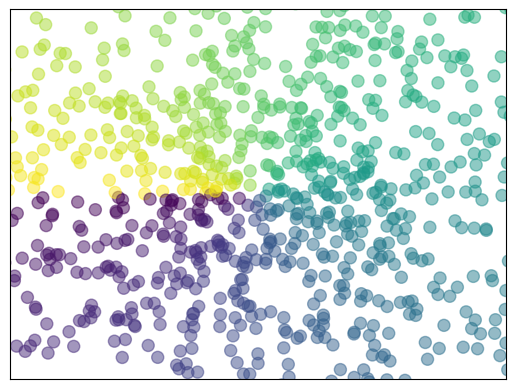

The script that saved this image:
import matplotlib.pyplot as plt
import numpy as np 

n = 1024
X = np.random.normal(0, 1, n)
Y = np.random.normal(0, 1, n)

T = np.arctan2(Y, X) # for color later on

plt.scatter(X, Y, s=75, c=T, alpha=.5)
plt.xlim(-1.5, 1.5)
plt.xticks(())  # ignore xticks
plt.ylim(-1.5, 1.5)
plt.yticks(())  # ignore yticks
plt.show()